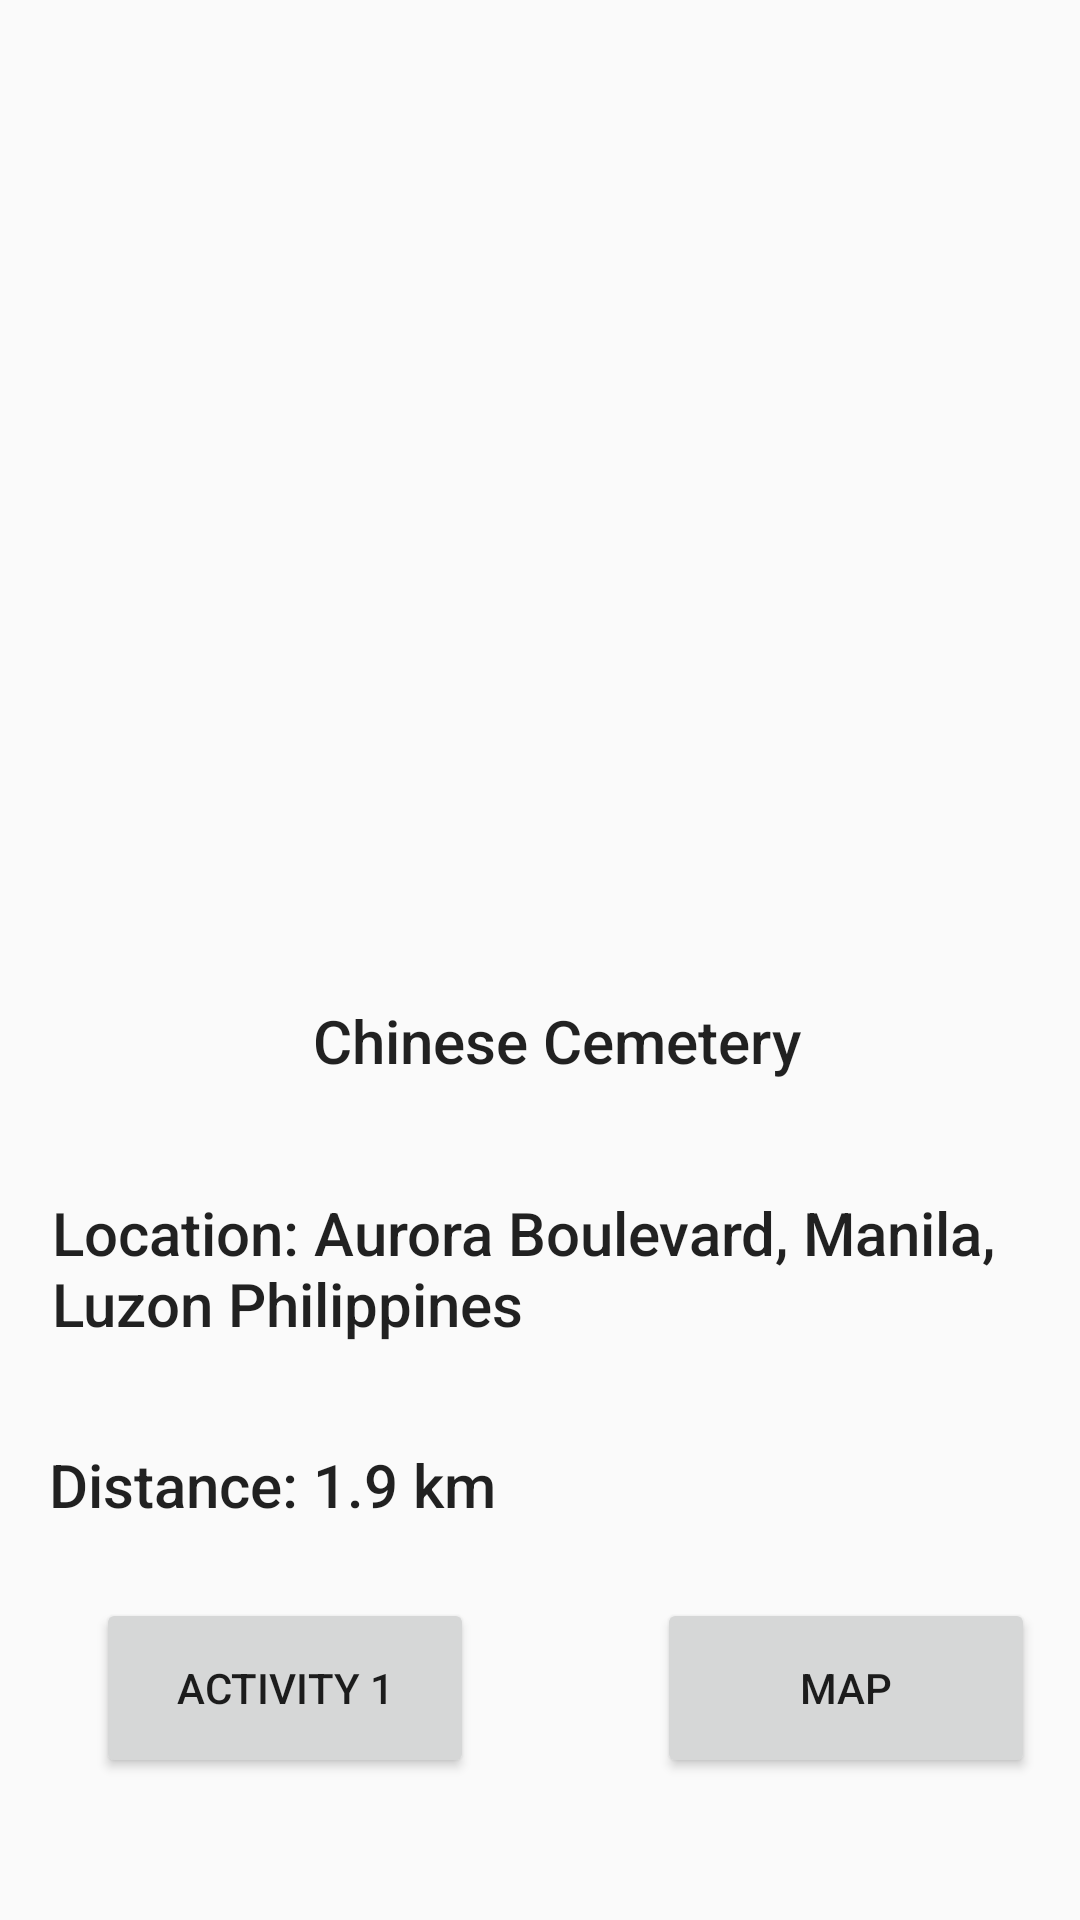

The Android layout XML behind this screen, and the referenced resources:
<!-- AndroidManifest.xml: application theme AppTheme -->
<!-- res/layout/activity_main2.xml -->
<?xml version="1.0" encoding="utf-8"?>
<android.support.constraint.ConstraintLayout
    xmlns:android="http://schemas.android.com/apk/res/android"
    xmlns:app="http://schemas.android.com/apk/res-auto"
    xmlns:tools="http://schemas.android.com/tools"
    android:layout_width="match_parent"
    android:layout_height="match_parent">

    <android.support.constraint.ConstraintLayout xmlns:android="http://schemas.android.com/apk/res/android"
        xmlns:app="http://schemas.android.com/apk/res-auto"
        xmlns:tools="http://schemas.android.com/tools"
        android:layout_width="410dp"
        android:layout_height="match_parent"
        tools:context=".Lab3"
        tools:layout_editor_absoluteX="0dp"
        tools:layout_editor_absoluteY="0dp">

        <ImageView
            android:id="@+id/imageView2"
            style="@style/imageStyle"
            android:layout_width="300dp"
            android:layout_height="200dp"
            android:layout_marginBottom="20dp"
            android:layout_marginEnd="30dp"
            android:layout_marginLeft="30dp"
            android:layout_marginRight="30dp"
            android:layout_marginStart="30dp"
            android:layout_marginTop="40dp"
            app:layout_constraintBottom_toTopOf="@+id/textView"
            app:layout_constraintEnd_toEndOf="parent"
            app:layout_constraintHorizontal_bias="0.315"
            app:layout_constraintStart_toStartOf="parent"
            app:layout_constraintTop_toTopOf="parent"
            app:srcCompat="@drawable/chinesecem"
            tools:ignore="MissingConstraints" />

        <TextView
            android:id="@+id/loc"
            style="@style/Location"
            android:layout_width="350dp"
            android:layout_height="70dp"
            android:layout_marginTop="4dp"
            android:text="Location: Aurora Boulevard, Manila, Luzon Philippines"
            android:textAppearance="@style/TextAppearance.AppCompat.Widget.ActionBar.Title"
            app:layout_constraintEnd_toEndOf="parent"
            app:layout_constraintHorizontal_bias="0.044"
            app:layout_constraintStart_toStartOf="parent"
            app:layout_constraintTop_toBottomOf="@+id/textView" />

        <TextView
            android:id="@+id/distanc"
            style="@style/Distance"
            android:layout_width="350dp"
            android:layout_height="50dp"
            android:layout_marginBottom="8dp"
            android:layout_marginTop="12dp"
            android:text="Distance: 1.9 km"
            android:textAppearance="@style/TextAppearance.AppCompat.Widget.ActionBar.Title"
            app:layout_constraintBottom_toBottomOf="parent"
            app:layout_constraintEnd_toEndOf="parent"
            app:layout_constraintHorizontal_bias="0.083"
            app:layout_constraintStart_toStartOf="parent"
            app:layout_constraintTop_toBottomOf="@+id/loc"
            app:layout_constraintVertical_bias="0.018" />

        <TextView
            android:id="@+id/textView"
            style="@style/title"
            android:layout_width="200dp"
            android:layout_height="60dp"
            android:layout_marginBottom="220dp"
            android:layout_marginTop="20dp"
            android:text="Chinese Cemetery"
            android:textAppearance="@style/TextAppearance.AppCompat.Widget.ActionBar.Title"
            app:layout_constraintBottom_toBottomOf="parent"
            app:layout_constraintEnd_toEndOf="parent"
            app:layout_constraintHorizontal_bias="0.497"
            app:layout_constraintStart_toStartOf="parent"
            app:layout_constraintTop_toBottomOf="@+id/imageView2" />

        <Button
            android:id="@+id/btnact1"
            android:layout_width="126dp"
            android:layout_height="60dp"
            android:layout_marginBottom="8dp"
            android:layout_marginLeft="32dp"
            android:layout_marginStart="32dp"
            android:layout_marginTop="8dp"
            android:onClick="process"
            android:text="Activity 1"
            app:layout_constraintBottom_toBottomOf="parent"
            app:layout_constraintStart_toStartOf="parent"
            app:layout_constraintTop_toTopOf="parent"
            app:layout_constraintVertical_bias="0.93" />

        <Button
            android:id="@+id/btnMap2"
            android:layout_width="126dp"
            android:layout_height="60dp"
            android:layout_marginBottom="8dp"
            android:layout_marginEnd="65dp"
            android:layout_marginLeft="8dp"
            android:layout_marginRight="65dp"
            android:layout_marginStart="8dp"
            android:layout_marginTop="8dp"
            android:onClick="process"
            android:text="Map"
            app:layout_constraintBottom_toBottomOf="parent"
            app:layout_constraintEnd_toEndOf="parent"
            app:layout_constraintHorizontal_bias="1.0"
            app:layout_constraintStart_toEndOf="@+id/btnact1"
            app:layout_constraintTop_toTopOf="parent"
            app:layout_constraintVertical_bias="0.93" />

    </android.support.constraint.ConstraintLayout>

</android.support.constraint.ConstraintLayout>
<!-- resources referenced by this layout -->
<resources>
  <style name="Distance">
          <item name="android:layout_width">268dp</item>
          <item name="android:layout_height">38dp</item>
          <item name="android:layout_marginBottom">20dp</item>
          <item name="android:layout_marginEnd">185dp</item>
          <item name="android:layout_marginStart">29dp</item>
      </style>
  <style name="Location">
          <item name="android:layout_width">328dp</item>
          <item name="android:layout_height">49dp</item>
          <item name="android:layout_marginBottom">68dp</item>
          <item name="android:layout_marginEnd">324dp</item>
          <item name="android:layout_marginStart">30dp</item>
      </style>
  <style name="imageStyle">
          <item name="android:layout_width">428dp</item>
          <item name="android:layout_height">238dp</item>
          <item name="android:layout_marginEnd">10dp</item>
          <item name="android:layout_marginStart">8dp</item>
          <item name="android:layout_marginTop">36dp</item>
      </style>
  <style name="title">
          <item name="android:layout_width">wrap_content</item>
          <item name="android:layout_height">52dp</item>
          <item name="android:layout_gravity">center</item>
          <item name="android:layout_marginEnd">8dp</item>
          <item name="android:layout_marginStart">8dp</item>
          <item name="android:layout_marginBottom">236dp</item>
      </style>
  <style name="AppTheme" parent="Base.Theme.AppCompat.Light.DarkActionBar">
          
          <item name="colorPrimary">@color/colorPrimary</item>
          <item name="colorPrimaryDark">@color/colorPrimaryDark</item>
          <item name="colorAccent">@color/colorAccent</item>
      </style>
  <!-- not gathered from this repository: default colours our renderer supplied (Android Studio template values) -->
  <color name="colorPrimary">#FF6200EE</color>
  <color name="colorPrimaryDark">#FF3700B3</color>
  <color name="colorAccent">#FF03DAC5</color>
</resources>
